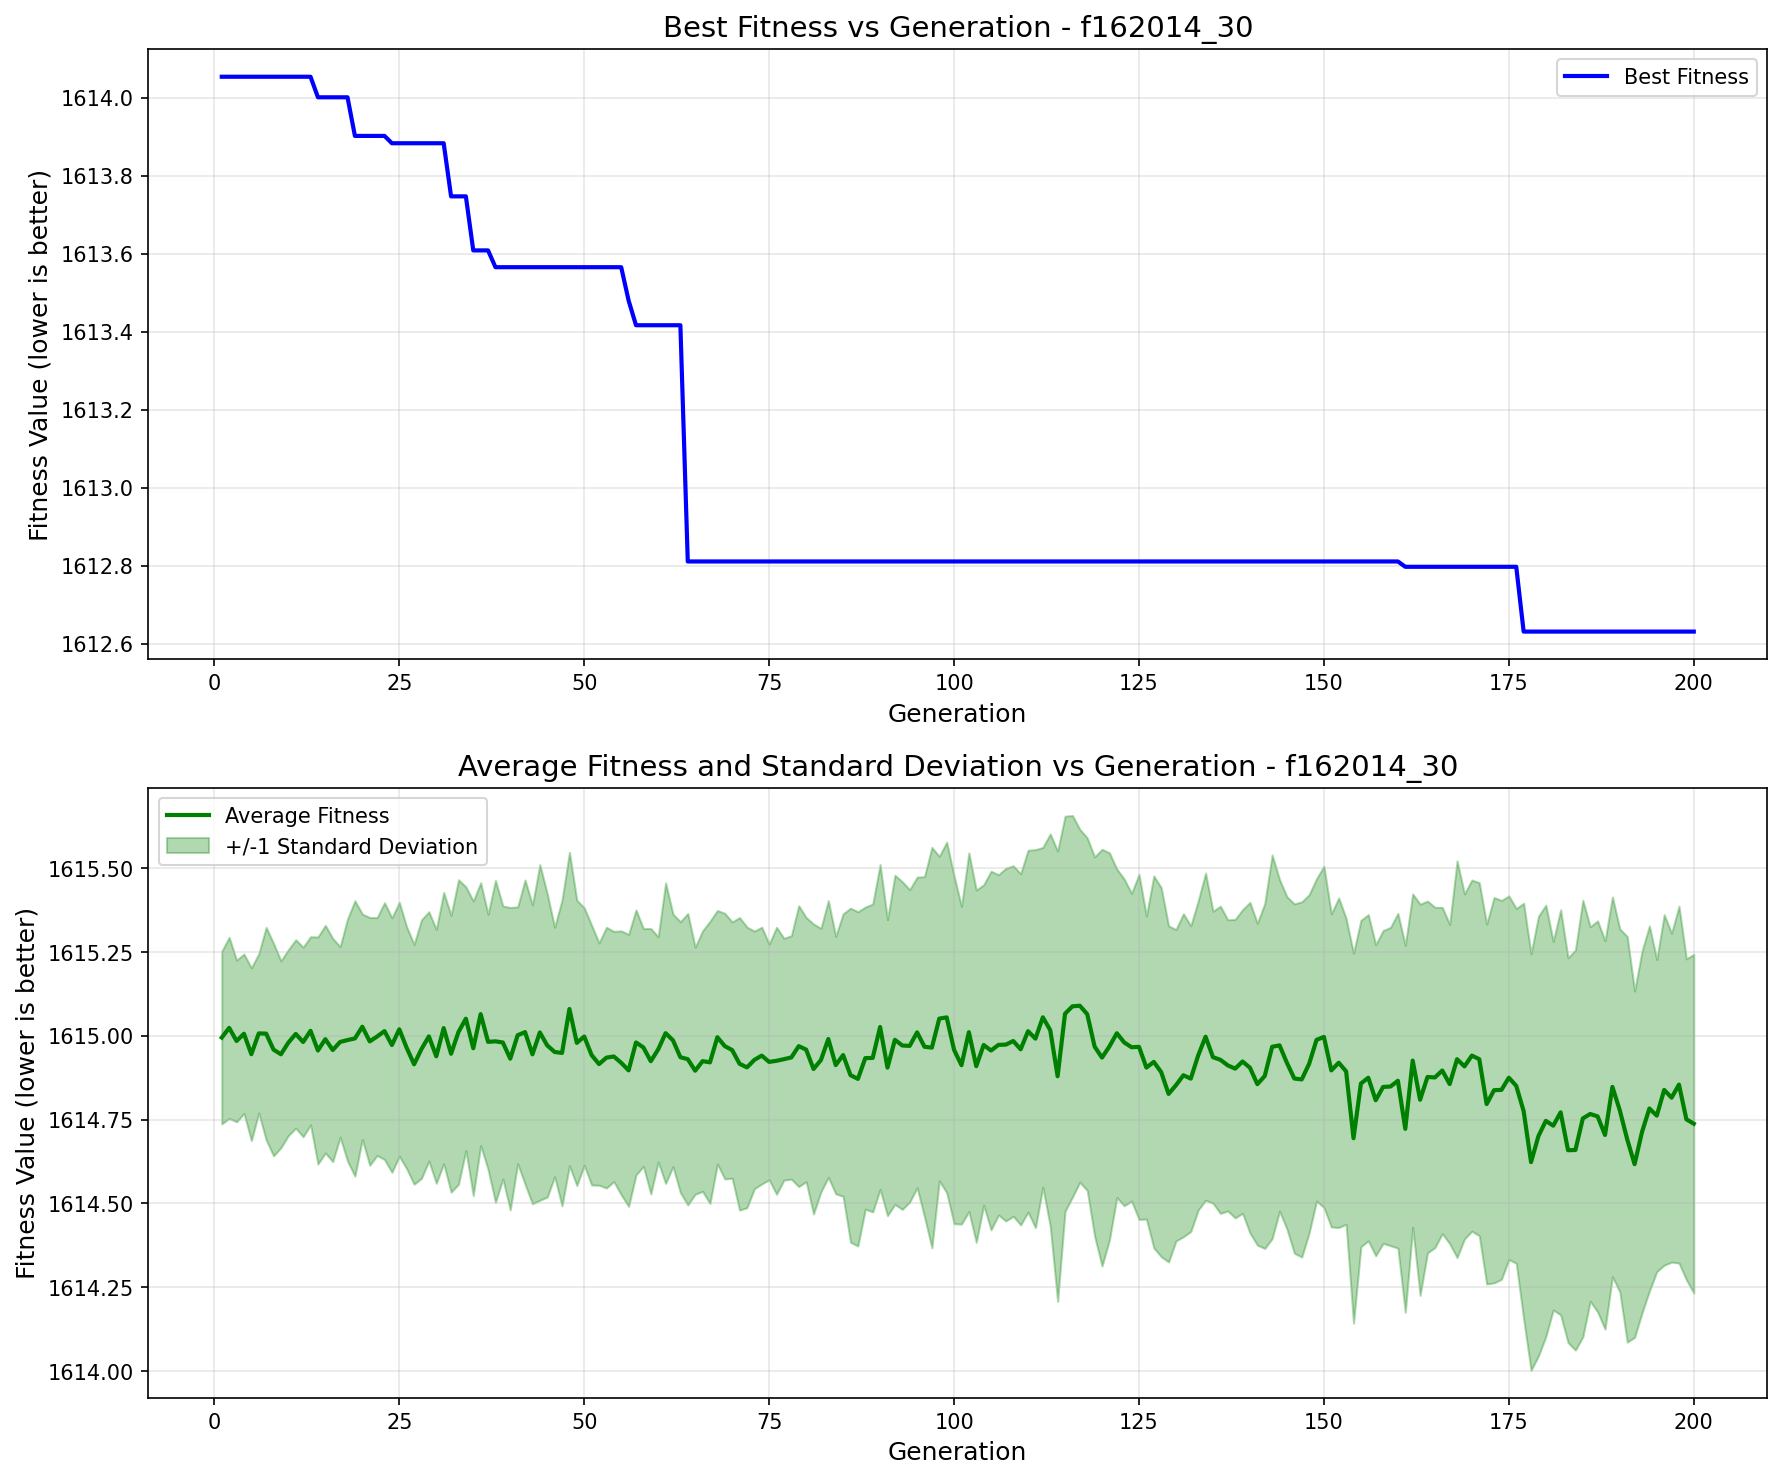

Source data for this figure (header and first rows):
generation, best_fitness, best_individual, mean_fitness, std_dev
1, 1614, [1, 0, 0, 0, 1, 1, 0, 1, 1, 1, 1, 0, 0, …, 1615, 0.2574
2, 1614, [1, 0, 0, 0, 1, 1, 0, 1, 1, 1, 1, 0, 0, …, 1615, 0.2701
3, 1614, [1, 0, 0, 0, 1, 1, 0, 1, 1, 1, 1, 0, 0, …, 1615, 0.2411
4, 1614, [1, 0, 0, 0, 1, 1, 0, 1, 1, 1, 1, 0, 0, …, 1615, 0.2377
5, 1614, [1, 0, 0, 0, 1, 1, 0, 1, 1, 1, 1, 0, 0, …, 1615, 0.2578
6, 1614, [1, 0, 0, 0, 1, 1, 0, 1, 1, 1, 1, 0, 0, …, 1615, 0.2374
7, 1614, [1, 0, 0, 0, 1, 1, 0, 1, 1, 1, 1, 0, 0, …, 1615, 0.317
8, 1614, [1, 0, 0, 0, 1, 1, 0, 1, 1, 1, 1, 0, 0, …, 1615, 0.3169
9, 1614, [1, 0, 0, 0, 1, 1, 0, 1, 1, 1, 1, 0, 0, …, 1615, 0.2786
10, 1614, [1, 0, 0, 0, 1, 1, 0, 1, 1, 1, 1, 0, 0, …, 1615, 0.2774
11, 1614, [1, 0, 0, 0, 1, 1, 0, 1, 1, 1, 1, 0, 0, …, 1615, 0.281
12, 1614, [1, 0, 0, 0, 1, 1, 0, 1, 1, 1, 1, 0, 0, …, 1615, 0.2827
13, 1614, [1, 0, 0, 0, 1, 1, 0, 1, 1, 1, 1, 0, 0, …, 1615, 0.2806
14, 1614, [1, 0, 1, 1, 0, 0, 1, 1, 0, 0, 1, 0, 0, …, 1615, 0.3387
15, 1614, [1, 0, 1, 1, 0, 0, 1, 1, 0, 0, 1, 0, 0, …, 1615, 0.3395
16, 1614, [1, 0, 1, 1, 0, 0, 1, 1, 0, 0, 1, 0, 0, …, 1615, 0.3328
17, 1614, [1, 0, 1, 1, 0, 0, 1, 1, 0, 0, 1, 0, 0, …, 1615, 0.2841
18, 1614, [1, 0, 1, 1, 0, 0, 1, 1, 0, 0, 1, 0, 0, …, 1615, 0.3613
19, 1614, [1, 0, 0, 0, 0, 1, 1, 0, 1, 1, 0, 0, 0, …, 1615, 0.4107
20, 1614, [1, 0, 0, 0, 0, 1, 1, 0, 1, 1, 0, 0, 0, …, 1615, 0.3361
21, 1614, [1, 0, 0, 0, 0, 1, 1, 0, 1, 1, 0, 0, 0, …, 1615, 0.3696
22, 1614, [1, 0, 0, 0, 0, 1, 1, 0, 1, 1, 0, 0, 0, …, 1615, 0.3549
23, 1614, [1, 0, 0, 0, 0, 1, 1, 0, 1, 1, 0, 0, 0, …, 1615, 0.383
24, 1614, [1, 0, 0, 0, 0, 1, 1, 0, 1, 1, 0, 0, 0, …, 1615, 0.3795
25, 1614, [1, 0, 0, 0, 0, 1, 1, 0, 1, 1, 0, 0, 0, …, 1615, 0.3788
26, 1614, [1, 0, 0, 0, 0, 1, 1, 0, 1, 1, 0, 0, 0, …, 1615, 0.3606
27, 1614, [1, 0, 0, 0, 0, 1, 1, 0, 1, 1, 0, 0, 0, …, 1615, 0.3578
28, 1614, [1, 0, 0, 0, 0, 1, 1, 0, 1, 1, 0, 0, 0, …, 1615, 0.3856
29, 1614, [1, 0, 0, 0, 0, 1, 1, 0, 1, 1, 0, 0, 0, …, 1615, 0.3718
30, 1614, [1, 0, 0, 0, 0, 1, 1, 0, 1, 1, 0, 0, 0, …, 1615, 0.3786
31, 1614, [1, 0, 0, 0, 0, 1, 1, 0, 1, 1, 0, 0, 0, …, 1615, 0.4046
32, 1614, [1, 0, 1, 1, 0, 0, 1, 1, 0, 0, 1, 0, 0, …, 1615, 0.4129
33, 1614, [1, 0, 1, 1, 0, 0, 1, 1, 0, 0, 1, 0, 0, …, 1615, 0.4542
34, 1614, [1, 0, 1, 1, 0, 0, 1, 1, 0, 0, 1, 0, 0, …, 1615, 0.3935
35, 1614, [1, 0, 0, 1, 0, 0, 1, 0, 0, 1, 0, 0, 0, …, 1615, 0.4393
36, 1614, [1, 0, 0, 1, 0, 0, 1, 0, 0, 1, 0, 0, 0, …, 1615, 0.3919
37, 1614, [1, 0, 0, 1, 0, 0, 1, 0, 0, 1, 0, 0, 0, …, 1615, 0.3806
38, 1614, [1, 0, 1, 1, 1, 0, 1, 1, 0, 0, 1, 0, 0, …, 1615, 0.48
39, 1614, [1, 0, 1, 1, 1, 0, 1, 1, 0, 0, 1, 0, 0, …, 1615, 0.4072
40, 1614, [1, 0, 1, 1, 1, 0, 1, 1, 0, 0, 1, 0, 0, …, 1615, 0.4511
41, 1614, [1, 0, 1, 1, 1, 0, 1, 1, 0, 0, 1, 0, 0, …, 1615, 0.3828
42, 1614, [1, 0, 1, 1, 1, 0, 1, 1, 0, 0, 1, 0, 0, …, 1615, 0.4537
43, 1614, [1, 0, 1, 1, 1, 0, 1, 1, 0, 0, 1, 0, 0, …, 1615, 0.4458
44, 1614, [1, 0, 1, 1, 1, 0, 1, 1, 0, 0, 1, 0, 0, …, 1615, 0.5005
45, 1614, [1, 0, 1, 1, 1, 0, 1, 1, 0, 0, 1, 0, 0, …, 1615, 0.4524
46, 1614, [1, 0, 1, 1, 1, 0, 1, 1, 0, 0, 1, 0, 0, …, 1615, 0.3722
47, 1614, [1, 0, 1, 1, 1, 0, 1, 1, 0, 0, 1, 0, 0, …, 1615, 0.4561
48, 1614, [1, 0, 1, 1, 1, 0, 1, 1, 0, 0, 1, 0, 0, …, 1615, 0.4675
49, 1614, [1, 0, 1, 1, 1, 0, 1, 1, 0, 0, 1, 0, 0, …, 1615, 0.4255
50, 1614, [1, 0, 1, 1, 1, 0, 1, 1, 0, 0, 1, 0, 0, …, 1615, 0.3841
51, 1614, [1, 0, 1, 1, 1, 0, 1, 1, 0, 0, 1, 0, 0, …, 1615, 0.3873
52, 1614, [1, 0, 1, 1, 1, 0, 1, 1, 0, 0, 1, 0, 0, …, 1615, 0.3614
53, 1614, [1, 0, 1, 1, 1, 0, 1, 1, 0, 0, 1, 0, 0, …, 1615, 0.3888
54, 1614, [1, 0, 1, 1, 1, 0, 1, 1, 0, 0, 1, 0, 0, …, 1615, 0.3731
55, 1614, [1, 0, 1, 1, 1, 0, 1, 1, 0, 0, 1, 0, 0, …, 1615, 0.3937
56, 1613, [1, 0, 1, 1, 1, 0, 1, 1, 1, 0, 1, 0, 0, …, 1615, 0.4056
57, 1613, [1, 0, 1, 1, 1, 0, 1, 1, 1, 0, 1, 0, 0, …, 1615, 0.3953
58, 1613, [1, 0, 1, 1, 1, 0, 1, 1, 1, 0, 1, 0, 0, …, 1615, 0.3547
59, 1613, [1, 0, 1, 1, 1, 0, 1, 1, 1, 0, 1, 0, 0, …, 1615, 0.3959
60, 1613, [1, 0, 1, 1, 1, 0, 1, 1, 1, 0, 1, 0, 0, …, 1615, 0.336
... 140 more rows
